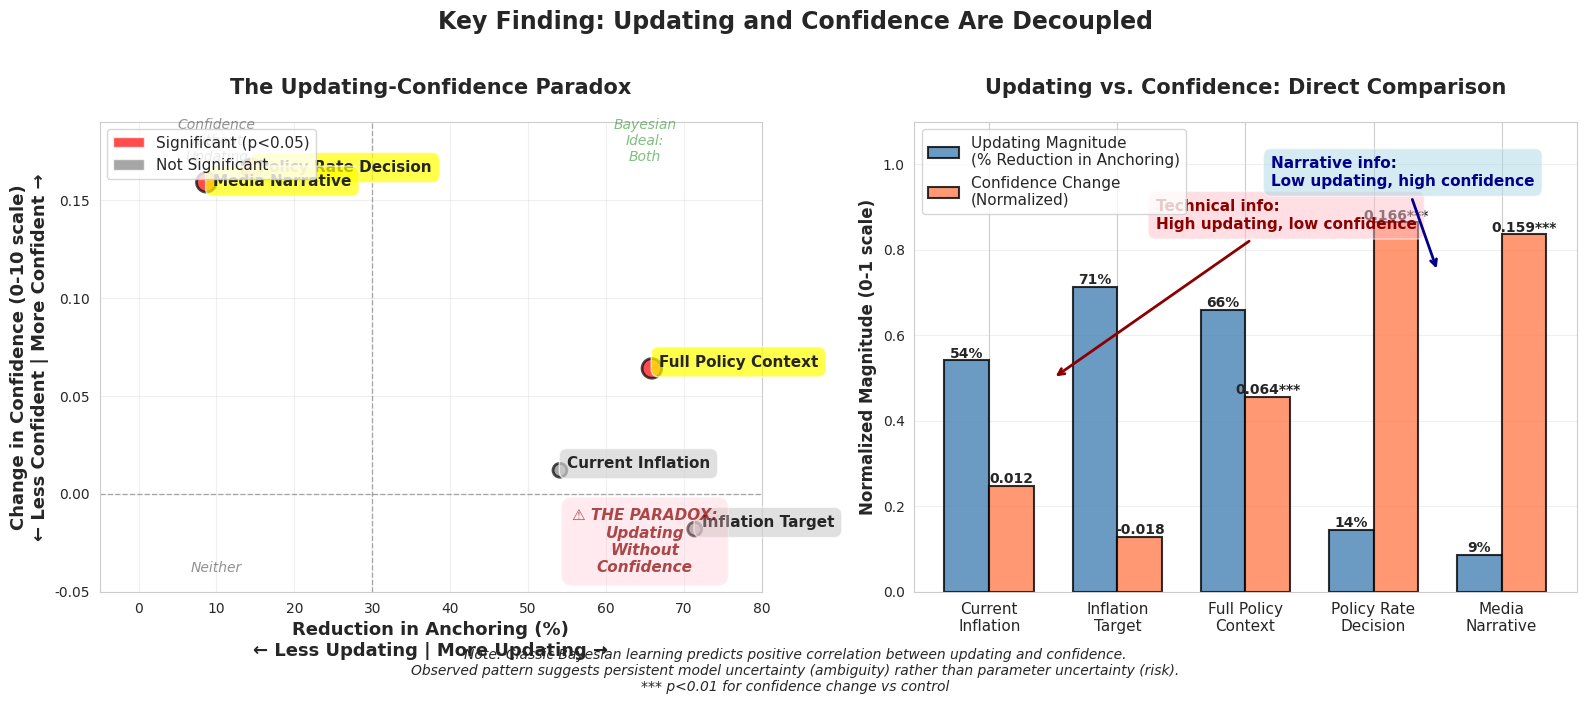

Reproduce this figure in Python. (Note: this script raises an exception after producing the figure.)
import pandas as pd
import matplotlib.pyplot as plt
import seaborn as sns
import numpy as np

# Set style
sns.set_style("whitegrid")
plt.rcParams['figure.figsize'] = (14, 8)

# Data from analysis
treatments = ['Current\nInflation', 'Inflation\nTarget', 'Full Policy\nContext', 
              'Policy Rate\nDecision', 'Media\nNarrative']

# Anchoring reduction (from interaction coefficients)
anchoring_reduction = [54.1, 71.4, 65.9, 14.5, 8.7]

# Confidence change (mean change)
confidence_change = [0.012, -0.018, 0.064, 0.166, 0.159]

# Significance
significant = [False, False, True, True, True]

# Create figure with two subplots
fig, (ax1, ax2) = plt.subplots(1, 2, figsize=(16, 7))

# Panel 1: The Paradox - Scatter plot
colors = ['red' if sig else 'gray' for sig in significant]
sizes = [200 if sig else 100 for sig in significant]

ax1.scatter(anchoring_reduction, confidence_change, c=colors, s=sizes, alpha=0.7, edgecolors='black', linewidth=2)

# Add treatment labels
for i, (x, y, txt) in enumerate(zip(anchoring_reduction, confidence_change, treatments)):
    offset = 0.015 if i < 3 else -0.025
    ax1.annotate(txt.replace('\n', ' '), (x, y), xytext=(5, offset*100), 
                textcoords='offset points', fontsize=11, fontweight='bold',
                bbox=dict(boxstyle='round,pad=0.5', facecolor='yellow' if significant[i] else 'lightgray', alpha=0.7))

# Add quadrant lines
ax1.axhline(y=0, color='black', linestyle='--', linewidth=1, alpha=0.3)
ax1.axvline(x=30, color='black', linestyle='--', linewidth=1, alpha=0.3)

# Add quadrant labels
ax1.text(10, 0.17, 'Confidence\nWithout\nUpdating', fontsize=10, alpha=0.5, ha='center', style='italic')
ax1.text(65, 0.17, 'Bayesian\nIdeal:\nBoth', fontsize=10, alpha=0.5, ha='center', style='italic', color='green')
ax1.text(10, -0.04, 'Neither', fontsize=10, alpha=0.5, ha='center', style='italic')
ax1.text(65, -0.04, '⚠️ THE PARADOX:\nUpdating\nWithout\nConfidence', fontsize=11, alpha=0.7, ha='center', 
         style='italic', color='darkred', fontweight='bold',
         bbox=dict(boxstyle='round,pad=0.7', facecolor='pink', alpha=0.3))

ax1.set_xlabel('Reduction in Anchoring (%)\n← Less Updating | More Updating →', fontsize=13, fontweight='bold')
ax1.set_ylabel('Change in Confidence (0-10 scale)\n← Less Confident | More Confident →', fontsize=13, fontweight='bold')
ax1.set_title('The Updating-Confidence Paradox', fontsize=15, fontweight='bold', pad=20)
ax1.grid(True, alpha=0.3)
ax1.set_xlim(-5, 80)
ax1.set_ylim(-0.05, 0.19)

# Add legend
from matplotlib.patches import Patch
legend_elements = [Patch(facecolor='red', alpha=0.7, label='Significant (p<0.05)'),
                   Patch(facecolor='gray', alpha=0.7, label='Not Significant')]
ax1.legend(handles=legend_elements, loc='upper left', fontsize=11)

# Panel 2: Bar chart comparison
x = np.arange(len(treatments))
width = 0.35

# Normalize for visual comparison
anchoring_norm = [a/100 for a in anchoring_reduction]  # Scale to 0-1
confidence_norm = [(c + 0.05) / 0.25 for c in confidence_change]  # Scale to 0-1

bars1 = ax2.bar(x - width/2, anchoring_norm, width, label='Updating Magnitude\n(% Reduction in Anchoring)', 
                alpha=0.8, color='steelblue', edgecolor='black', linewidth=1.5)
bars2 = ax2.bar(x + width/2, confidence_norm, width, label='Confidence Change\n(Normalized)', 
                alpha=0.8, color='coral', edgecolor='black', linewidth=1.5)

# Add value labels on bars
for i, (bar1, bar2) in enumerate(zip(bars1, bars2)):
    height1 = bar1.get_height()
    height2 = bar2.get_height()
    
    ax2.text(bar1.get_x() + bar1.get_width()/2., height1,
            f'{anchoring_reduction[i]:.0f}%',
            ha='center', va='bottom', fontsize=10, fontweight='bold')
    
    significance_marker = '***' if significant[i] else ''
    ax2.text(bar2.get_x() + bar2.get_width()/2., height2,
            f'{confidence_change[i]:.3f}{significance_marker}',
            ha='center', va='bottom', fontsize=10, fontweight='bold')

ax2.set_ylabel('Normalized Magnitude (0-1 scale)', fontsize=12, fontweight='bold')
ax2.set_title('Updating vs. Confidence: Direct Comparison', fontsize=15, fontweight='bold', pad=20)
ax2.set_xticks(x)
ax2.set_xticklabels(treatments, fontsize=11)
ax2.legend(fontsize=11, loc='upper left')
ax2.grid(True, alpha=0.3, axis='y')
ax2.set_ylim(0, 1.1)

# Add annotation explaining the pattern
ax2.annotate('Technical info:\nHigh updating, low confidence',
            xy=(0.5, 0.5), xytext=(1.3, 0.85),
            arrowprops=dict(arrowstyle='->', lw=2, color='darkred'),
            fontsize=11, fontweight='bold', color='darkred',
            bbox=dict(boxstyle='round,pad=0.5', facecolor='pink', alpha=0.5))

ax2.annotate('Narrative info:\nLow updating, high confidence',
            xy=(3.5, 0.75), xytext=(2.2, 0.95),
            arrowprops=dict(arrowstyle='->', lw=2, color='darkblue'),
            fontsize=11, fontweight='bold', color='darkblue',
            bbox=dict(boxstyle='round,pad=0.5', facecolor='lightblue', alpha=0.5))

plt.suptitle('Key Finding: Updating and Confidence Are Decoupled', 
            fontsize=17, fontweight='bold', y=0.98)

# Add footnote
fig.text(0.5, 0.01, 
        'Note: Classic Bayesian learning predicts positive correlation between updating and confidence.\n' +
        'Observed pattern suggests persistent model uncertainty (ambiguity) rather than parameter uncertainty (risk).\n' +
        '*** p<0.01 for confidence change vs control',
        ha='center', fontsize=10, style='italic', wrap=True)

plt.tight_layout(rect=[0, 0.03, 1, 0.96])
plt.savefig('results/bayesian/updating_confidence_paradox.png', dpi=300, bbox_inches='tight')
print("Saved paradox visualization to: results/bayesian/updating_confidence_paradox.png")
plt.close()

# Create one more summary figure showing effective prior weights
fig, ax = plt.subplots(figsize=(12, 7))

treatments_full = ['Control', 'Current\nInflation', 'Inflation\nTarget', 'Full Policy\nContext',
                   'Policy Rate\nDecision', 'Media\nNarrative']
baseline_weight = 0.758
effective_weights = [0.758, 0.348, 0.217, 0.258, 0.648, 0.692]
colors_weights = ['gray', 'steelblue', 'steelblue', 'steelblue', 'coral', 'coral']

bars = ax.bar(range(len(treatments_full)), effective_weights, color=colors_weights, 
              alpha=0.7, edgecolor='black', linewidth=2)

# Add baseline reference line
ax.axhline(y=baseline_weight, color='red', linestyle='--', linewidth=2, 
          label=f'Baseline (Control) = {baseline_weight}', alpha=0.7)

# Add value labels
for i, (bar, weight) in enumerate(zip(bars, effective_weights)):
    height = bar.get_height()
    reduction = ((baseline_weight - weight) / baseline_weight * 100) if i > 0 else 0
    
    label_text = f'{weight:.3f}'
    if i > 0:
        label_text += f'\n({reduction:.0f}% ↓)'
    
    ax.text(bar.get_x() + bar.get_width()/2., height + 0.02,
           label_text,
           ha='center', va='bottom', fontsize=11, fontweight='bold')

ax.set_ylabel('Effective Weight on Prior Expectation', fontsize=13, fontweight='bold')
ax.set_xlabel('Treatment Condition', fontsize=13, fontweight='bold')
ax.set_title('How Much Do Treatments Reduce Anchoring to Priors?', fontsize=15, fontweight='bold', pad=20)
ax.set_xticks(range(len(treatments_full)))
ax.set_xticklabels(treatments_full, fontsize=11)
ax.set_ylim(0, 0.9)
ax.legend(fontsize=12, loc='upper right')
ax.grid(True, alpha=0.3, axis='y')

# Add interpretation zones
ax.axhspan(0, 0.3, alpha=0.1, color='green', label='Strong updating zone')
ax.axhspan(0.6, 0.9, alpha=0.1, color='red', label='Weak updating zone')

# Add annotations
ax.annotate('Technical info:\nStrong reduction in anchoring',
           xy=(2, 0.25), xytext=(2.5, 0.15),
           arrowprops=dict(arrowstyle='->', lw=2, color='darkgreen'),
           fontsize=11, fontweight='bold', color='darkgreen',
           bbox=dict(boxstyle='round,pad=0.5', facecolor='lightgreen', alpha=0.5))

ax.annotate('Narrative info:\nMinimal reduction',
           xy=(4.5, 0.67), xytext=(3.5, 0.5),
           arrowprops=dict(arrowstyle='->', lw=2, color='darkred'),
           fontsize=11, fontweight='bold', color='darkred',
           bbox=dict(boxstyle='round,pad=0.5', facecolor='pink', alpha=0.5))

fig.text(0.5, 0.01,
        'Note: Lower values = less weight on prior = more updating in response to treatment.\n' +
        'All treatment × prior interactions significant at p<0.01 except Media Narrative (p=0.14)',
        ha='center', fontsize=10, style='italic')

plt.tight_layout(rect=[0, 0.04, 1, 0.98])
plt.savefig('results/bayesian/effective_prior_weights.png', dpi=300, bbox_inches='tight')
print("Saved prior weights visualization to: results/bayesian/effective_prior_weights.png")
plt.close()

print("\n✓ All visualizations created successfully!")
print("\nFiles created:")
print("  1. updating_confidence_paradox.png - Main finding visualization")
print("  2. effective_prior_weights.png - Treatment effects on anchoring")
